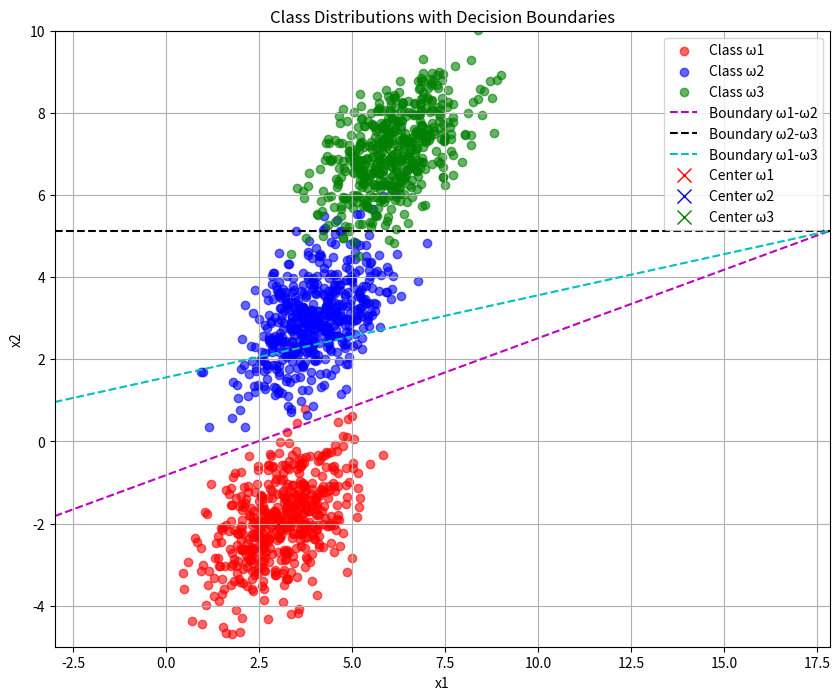

Write the Python code that produced this figure.
import numpy as np
import matplotlib.pyplot as plt

# Define parameters for each class
mean1 = np.array([3, -2])
mean2 = np.array([4, 3])
mean3 = np.array([6, 7])
cov_matrix = np.array([[1, 0.5], [0.5, 1]])  # Shared covariance matrix
priors = np.array([0.2, 0.5, 0.3])

# Generate 500 points for each class
np.random.seed(0)  # For reproducibility
p_x_given_w1 = np.random.multivariate_normal(mean1, cov_matrix, 500)
p_x_given_w2 = np.random.multivariate_normal(mean2, cov_matrix, 500)
p_x_given_w3 = np.random.multivariate_normal(mean3, cov_matrix, 500)

# Define decision boundaries as lines based on given equations
x_vals = np.linspace(-3, 20, 1000)

# Boundary line between ω1 and ω2: 3x1 - 9x2 = 7.3744
boundary12_y = (3 * x_vals - 7.3744) / 9

# Boundary line between ω2 and ω3: x2 = 5.1277 (horizontal line)
boundary23_y = np.full_like(x_vals, 5.1277)

# Boundary line between ω1 and ω3: -3x1 + 15x2 = 23.3918
boundary13_y = (3 * x_vals + 23.3918) / 15

# Plotting
plt.figure(figsize=(10, 8))

# Scatter plot for each class
plt.scatter(p_x_given_w1[:, 0], p_x_given_w1[:, 1], color='red', label='Class ω1', alpha=0.6)
plt.scatter(p_x_given_w2[:, 0], p_x_given_w2[:, 1], color='blue', label='Class ω2', alpha=0.6)
plt.scatter(p_x_given_w3[:, 0], p_x_given_w3[:, 1], color='green', label='Class ω3', alpha=0.6)

# Plot decision boundaries
plt.plot(x_vals, boundary12_y, 'm--', label='Boundary ω1-ω2')
plt.plot(x_vals, boundary23_y, 'k--', label='Boundary ω2-ω3')
plt.plot(x_vals, boundary13_y, 'c--', label='Boundary ω1-ω3')

# Plot centers of each class
plt.plot(mean1[0], mean1[1], 'ro', marker='x', markersize=10, label='Center ω1')
plt.plot(mean2[0], mean2[1], 'bo', marker='x', markersize=10, label='Center ω2')
plt.plot(mean3[0], mean3[1], 'go', marker='x', markersize=10, label='Center ω3')

# Additional plot settings
plt.xlabel('x1')
plt.ylabel('x2')
plt.title('Class Distributions with Decision Boundaries')
plt.legend()
plt.grid(True)
plt.xlim(-3, 17.84126)
plt.ylim(-5, 10)
plt.show()
